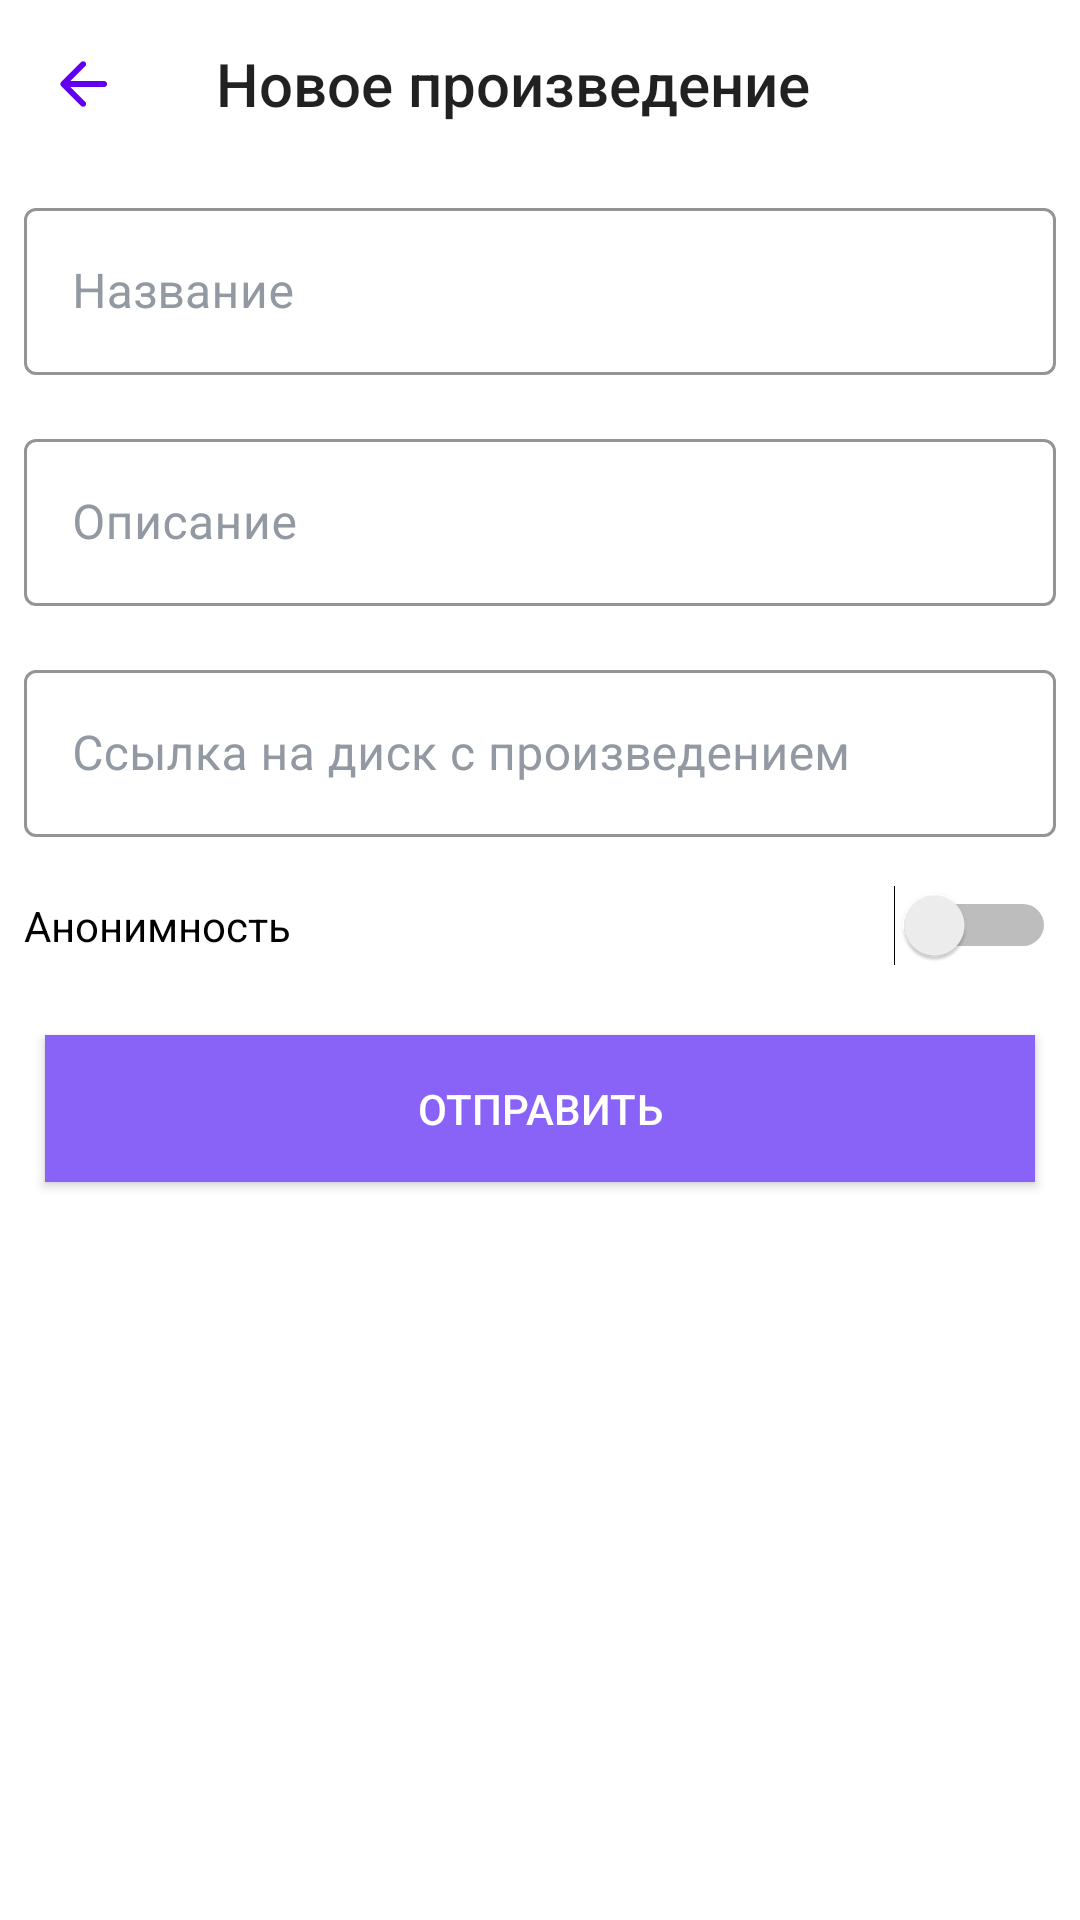

Produce the Android XML layout that renders to this screen, including the resource entries it uses.
<!-- AndroidManifest.xml: application theme Theme.NorthBook -->
<!-- res/layout/activity_new_book.xml -->
<?xml version="1.0" encoding="utf-8"?>
<LinearLayout xmlns:android="http://schemas.android.com/apk/res/android"
    xmlns:app="http://schemas.android.com/apk/res-auto"
    xmlns:tools="http://schemas.android.com/tools"
    android:layout_width="match_parent"
    android:layout_height="match_parent"
    android:background="@color/white"
    android:orientation="vertical"
    tools:context=".ui.registration.RegistrationFragment">

    <Toolbar
        android:id="@+id/tol"
        android:layout_width="match_parent"
        android:layout_height="wrap_content"
        android:navigationIcon="@drawable/ic_arrow_left"
        android:title="Новое произведение" />

    <com.google.android.material.textfield.TextInputLayout
        android:id="@+id/fragment_registration_name"
        style="@style/Widget.MaterialComponents.TextInputLayout.OutlinedBox"
        android:layout_width="match_parent"
        android:layout_height="wrap_content"
        android:layout_margin="8dp"
        android:hint="Название"
        android:textColorHint="@color/gray_light"
        app:boxStrokeColor="@color/gray_light"
        app:hintTextColor="@color/gray_light">

        <com.google.android.material.textfield.TextInputEditText
            android:id="@+id/fragment_registration_name_edit_view"
            android:layout_width="match_parent"
            android:layout_height="wrap_content"
            android:backgroundTint="@color/black"
            android:textColorHighlight="@color/gray" />
    </com.google.android.material.textfield.TextInputLayout>

    <com.google.android.material.textfield.TextInputLayout
        android:id="@+id/fragment_registration_email"
        style="@style/Widget.MaterialComponents.TextInputLayout.OutlinedBox"
        android:layout_width="match_parent"
        android:layout_height="wrap_content"
        android:layout_margin="8dp"
        android:hint="Описание"
        android:textColorHint="@color/gray_light"
        app:boxStrokeColor="@color/gray_light"
        app:hintTextColor="@color/gray_light">

        <com.google.android.material.textfield.TextInputEditText
            android:id="@+id/fragment_registration_email_edit_view"
            android:layout_width="match_parent"
            android:layout_height="wrap_content"
            android:backgroundTint="@color/black"
            android:textColorHighlight="@color/gray" />
    </com.google.android.material.textfield.TextInputLayout>

    <com.google.android.material.textfield.TextInputLayout
        android:id="@+id/url_d"
        style="@style/Widget.MaterialComponents.TextInputLayout.OutlinedBox"
        android:layout_width="match_parent"
        android:layout_height="wrap_content"
        android:layout_margin="8dp"
        android:hint="Ссылка на диск с произведением"
        android:textColorHint="@color/gray_light"
        app:boxStrokeColor="@color/gray_light"
        app:hintTextColor="@color/gray_light">

        <com.google.android.material.textfield.TextInputEditText
            android:id="@+id/url_d_e"
            android:layout_width="match_parent"
            android:layout_height="wrap_content"
            android:backgroundTint="@color/black"
            android:textColorHighlight="@color/gray" />
    </com.google.android.material.textfield.TextInputLayout>

    <Switch
        android:layout_width="match_parent"
        android:layout_height="wrap_content"
        android:layout_margin="8dp"
        android:text="Анонимность" />

    <androidx.appcompat.widget.AppCompatButton
        android:id="@+id/button"
        android:layout_width="match_parent"
        android:layout_height="wrap_content"
        android:layout_marginHorizontal="@dimen/space_3"
        android:layout_marginTop="@dimen/space_3"
        android:layout_marginBottom="@dimen/space_3"
        android:background="@color/purple_500"
        android:padding="@dimen/space_3"
        android:text="Отправить"
        android:textColor="@color/white" />
</LinearLayout>
<!-- resources referenced by this layout -->
<resources>
  <color name="black">#FF000000</color>
  <color name="gray">#FF333333</color>
  <color name="gray_light">#9299A2</color>
  <color name="purple_500">#8962F8</color>
  <color name="white">#FFFFFFFF</color>
  <dimen name="space_3">15dp</dimen>
  <!-- drawable ic_arrow_left (drawable) -->
  <vector xmlns:android="http://schemas.android.com/apk/res/android"
      android:width="16dp"
      android:height="16dp"
      android:viewportWidth="16"
      android:viewportHeight="16">
    <path
        android:pathData="M15.7,8C15.7,7.4477 15.2522,7 14.7,7H3.4999L8.4,2.1C8.7865,1.7134 8.7865,1.0866 8.4,0.7C8.0133,0.3134 7.3865,0.3134 6.9999,0.7L0.4071,7.2929C0.0165,7.6834 0.0165,8.3166 0.4071,8.7071L6.9999,15.3C7.3865,15.6866 8.0133,15.6866 8.4,15.3C8.7865,14.9134 8.7865,14.2866 8.4,13.9L3.4999,9H14.7C15.2522,9 15.7,8.5523 15.7,8Z"
        android:fillColor="@color/design_default_color_primary"
        android:fillType="evenOdd"/>
  </vector>
  <style name="Theme.NorthBook" parent="Theme.MaterialComponents.DayNight.DarkActionBar">
          <item name="colorPrimary">@color/purple_500</item>
          <item name="colorPrimaryVariant">@color/purple_500</item>
          <item name="colorOnPrimary">@color/white</item>
          <item name="colorSecondary">@color/purple_500</item>
          <item name="colorSecondaryVariant">@color/purple_500</item>
          <item name="colorOnSecondary">@color/black</item>
          <item name="android:statusBarColor" tools:targetApi="l">?attr/colorPrimaryVariant</item>
          <item name="android:windowBackground">@drawable/launch_screen</item>
      </style>
  <!-- drawable launch_screen (drawable) -->
  <?xml version="1.0" encoding="utf-8"?>
  <layer-list xmlns:android="http://schemas.android.com/apk/res/android"
      android:opacity="opaque">
      <item android:drawable="@color/white" />
  
      <item
          android:width="311dp"
          android:height="113dp"
          android:drawable="@drawable/logo"
          android:gravity="center" />
  
  </layer-list>
  <!-- drawable logo: png bitmap (drawable, 14732 bytes) -->
</resources>
